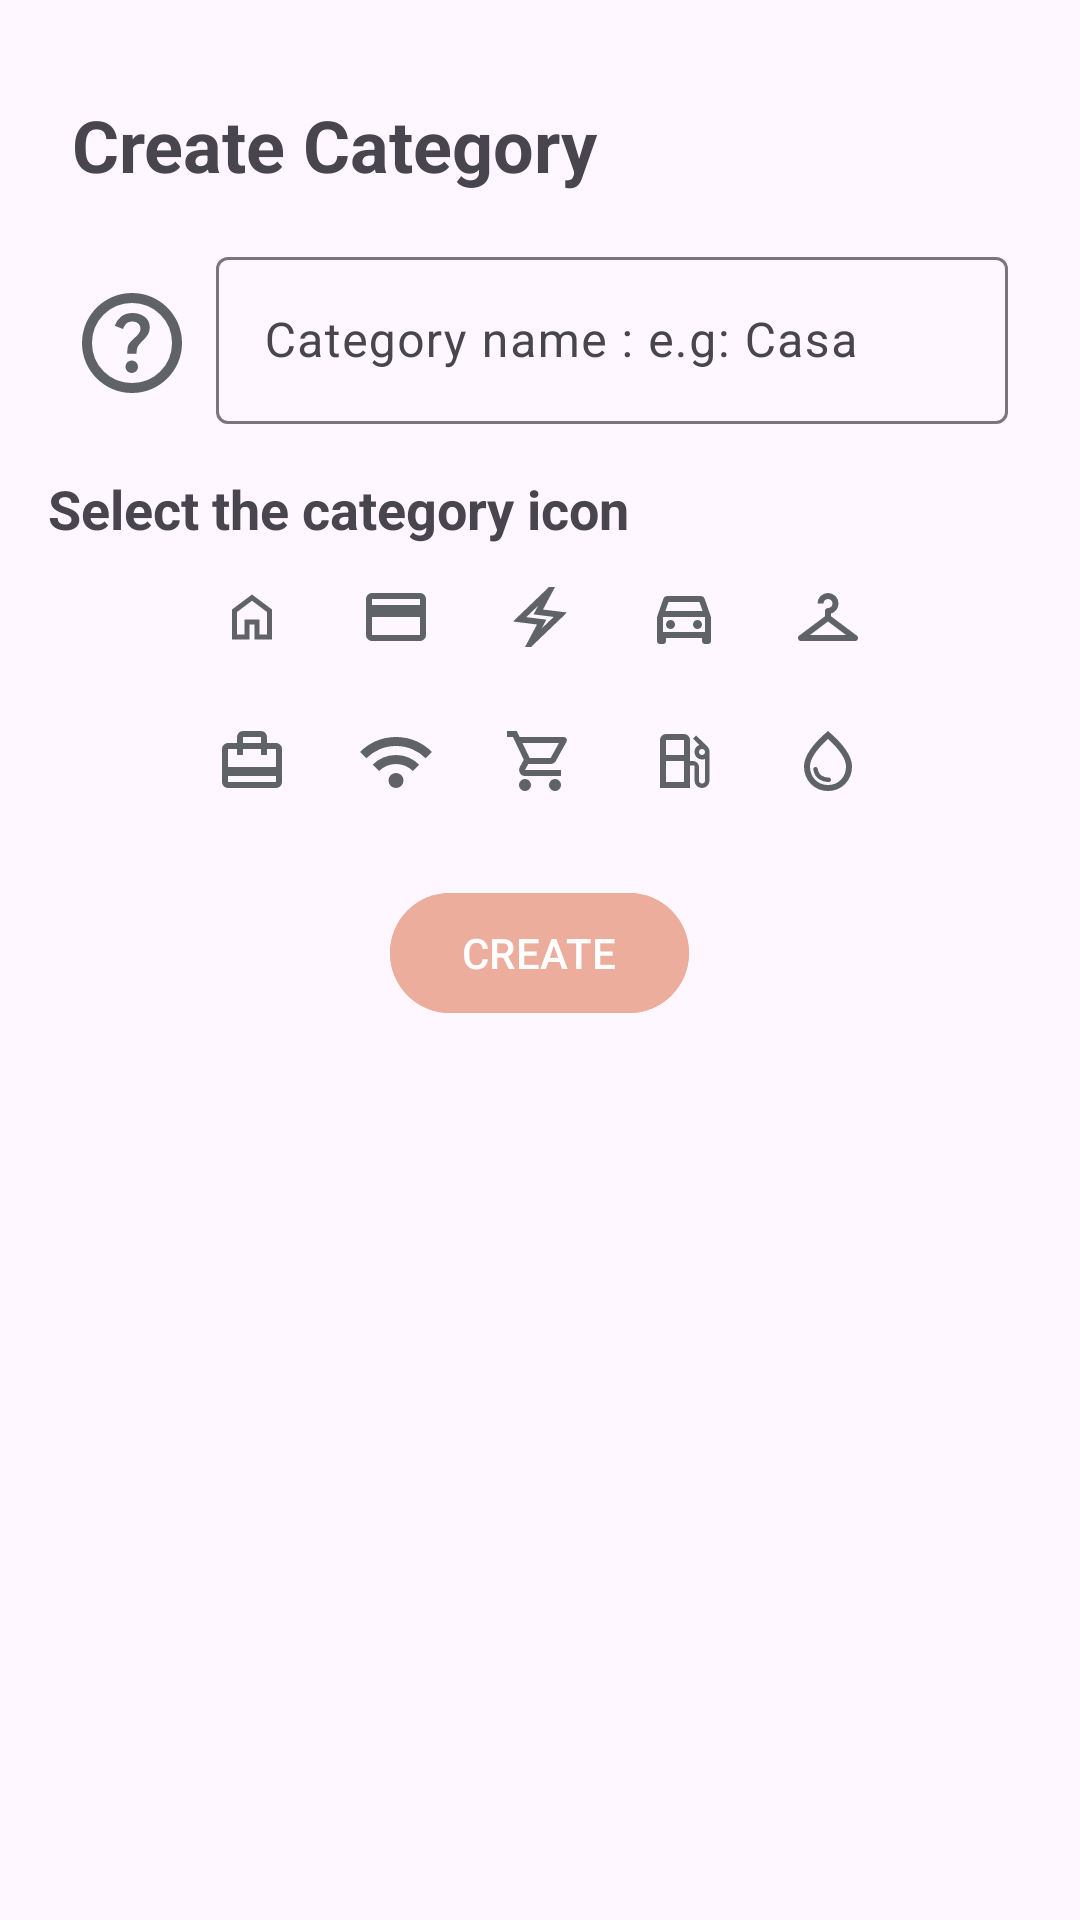

Here is an Android app screen rendered from its layout file. Give the layout XML and the strings, colors and styles it references.
<!-- AndroidManifest.xml: application theme Theme.SpendSmart -->
<!-- res/layout/create_category_bottom_sheet.xml -->
<?xml version="1.0" encoding="utf-8"?>
<LinearLayout xmlns:android="http://schemas.android.com/apk/res/android"
    android:layout_width="match_parent"
    android:layout_height="wrap_content"
    android:orientation="vertical"
    android:padding="16dp">

    <TextView
        android:id="@+id/tv_title_total"
        android:layout_width="match_parent"
        android:layout_height="wrap_content"
        android:layout_marginStart="8dp"
        android:layout_marginTop="16dp"
        android:layout_marginEnd="8dp"
        android:text="Create Category"
        android:textSize="24sp"
        android:textStyle="bold" />

    <LinearLayout
        android:layout_width="match_parent"
        android:layout_height="wrap_content"
        android:orientation="horizontal">

        <ImageView
            android:id="@+id/category_icon_new"
            android:layout_width="40dp"
            android:layout_height="40dp"
            android:layout_marginStart="8dp"
            android:layout_marginTop="30dp"
            android:src="@drawable/ic_help" />

        <com.google.android.material.textfield.TextInputLayout
            android:layout_width="match_parent"
            android:layout_height="wrap_content"
            android:layout_marginStart="8dp"
            android:layout_marginTop="16dp"
            android:layout_marginEnd="8dp">

            <com.google.android.material.textfield.TextInputEditText
                android:id="@+id/tie_category_name"
                android:layout_width="match_parent"
                android:layout_height="wrap_content"
                android:hint="Category name : e.g: Casa"
                android:minHeight="48dp" />


        </com.google.android.material.textfield.TextInputLayout>

    </LinearLayout>

    <TextView
        android:layout_width="wrap_content"
        android:layout_height="wrap_content"
        android:layout_marginTop="16dp"
        android:text="Select the category icon"
        android:textSize="18sp"
        android:textStyle="bold" />

    <GridLayout
        android:layout_width="wrap_content"
        android:layout_height="wrap_content"
        android:layout_gravity="center_horizontal"
        android:columnCount="5"
        android:orientation="horizontal"
        android:rowCount="3">

        <ImageButton
            android:id="@+id/im_btn_home"
            android:layout_width="48dp"
            android:layout_height="48dp"
            android:background="?attr/selectableItemBackground"
            android:src="@drawable/home" />

        <ImageButton
            android:id="@+id/im_btn_credit_card"
            android:layout_width="48dp"
            android:layout_height="48dp"
            android:background="?attr/selectableItemBackground"
            android:src="@drawable/ic_credit_card" />

        <ImageButton
            android:id="@+id/im_btn_electric"
            android:layout_width="48dp"
            android:layout_height="48dp"
            android:background="?attr/selectableItemBackground"
            android:src="@drawable/electric" />

        <ImageButton
            android:id="@+id/im_btn_car"
            android:layout_width="48dp"
            android:layout_height="48dp"
            android:background="?attr/selectableItemBackground"
            android:src="@drawable/ic_car" />

        <ImageButton
            android:id="@+id/im_btn_checkroom"
            android:layout_width="48dp"
            android:layout_height="48dp"
            android:background="?attr/selectableItemBackground"
            android:src="@drawable/ic_checkroom" />

        <ImageButton
            android:id="@+id/im_btn_travel"
            android:layout_width="48dp"
            android:layout_height="48dp"
            android:background="?attr/selectableItemBackground"
            android:src="@drawable/ic_travel" />

        <ImageButton
            android:id="@+id/im_btn_wifi"
            android:layout_width="48dp"
            android:layout_height="48dp"
            android:background="?attr/selectableItemBackground"
            android:src="@drawable/wifi" />

        <ImageButton
            android:id="@+id/im_btn_buy"
            android:layout_width="48dp"
            android:layout_height="48dp"
            android:background="?attr/selectableItemBackground"
            android:src="@drawable/ic_shopping_cart" />

        <ImageButton
            android:id="@+id/im_btn_gas_station"
            android:layout_width="48dp"
            android:layout_height="48dp"
            android:background="?attr/selectableItemBackground"
            android:src="@drawable/ic_gas_station" />

        <ImageButton
            android:id="@+id/im_btn_water"
            android:layout_width="48dp"
            android:layout_height="48dp"
            android:background="?attr/selectableItemBackground"
            android:src="@drawable/ic_water" />

    </GridLayout>
    <Button
        android:id="@+id/btn_category_create"
        android:layout_width="wrap_content"
        android:layout_height="wrap_content"
        android:layout_marginStart="8dp"
        android:layout_gravity="center"
        android:textColor="@color/white"
        android:layout_marginTop="16dp"
        android:backgroundTint="@color/terracotta"
        android:layout_marginEnd="8dp"
        android:text="CREATE" />

</LinearLayout>
<!-- resources referenced by this layout -->
<resources>
  <color name="terracotta">#edad9c</color>
  <color name="white">#FFFFFFFF</color>
  <!-- drawable electric (drawable) -->
  <vector xmlns:android="http://schemas.android.com/apk/res/android"
      android:width="24dp"
      android:height="24dp"
      android:viewportWidth="960"
      android:viewportHeight="960">
    <path
        android:pathData="m280,880 l160,-300 -320,-40 480,-460h80L520,380l320,40L360,880h-80ZM502,633 L663,479 394,445 457,328 297,482 565,515 502,633ZM480,480Z"
        android:fillColor="#5f6368"/>
  </vector>
  <!-- drawable home (drawable) -->
  <vector xmlns:android="http://schemas.android.com/apk/res/android"
      android:width="20dp"
      android:height="20dp"
      android:viewportWidth="960"
      android:viewportHeight="960">
    <path
        android:pathData="M240,760h120v-240h240v240h120v-360L480,220 240,400v360ZM160,840v-480l320,-240 320,240v480L520,840v-240h-80v240L160,840ZM480,490Z"
        android:fillColor="#5f6368"/>
  </vector>
  <!-- drawable ic_checkroom (drawable) -->
  <vector xmlns:android="http://schemas.android.com/apk/res/android"
      android:width="24dp"
      android:height="24dp"
      android:viewportWidth="960"
      android:viewportHeight="960">
    <path
        android:pathData="M120,800q-17,0 -28.5,-11.5T80,760q0,-10 4,-18.5T96,728l344,-258v-70q0,-17 12,-28.5t29,-11.5q25,0 42,-18t17,-43q0,-25 -17.5,-42T480,240q-25,0 -42.5,17.5T420,300h-80q0,-58 41,-99t99,-41q58,0 99,40.5t41,98.5q0,47 -27.5,84T520,434v36l344,258q8,5 12,13.5t4,18.5q0,17 -11.5,28.5T840,800L120,800ZM240,720h480L480,540 240,720Z"
        android:fillColor="#5f6368"/>
  </vector>
  <!-- drawable ic_credit_card (drawable) -->
  <vector xmlns:android="http://schemas.android.com/apk/res/android"
      android:width="24dp"
      android:height="24dp"
      android:viewportWidth="960"
      android:viewportHeight="960">
    <path
        android:pathData="M880,240v480q0,33 -23.5,56.5T800,800L160,800q-33,0 -56.5,-23.5T80,720v-480q0,-33 23.5,-56.5T160,160h640q33,0 56.5,23.5T880,240ZM160,320h640v-80L160,240v80ZM160,480v240h640v-240L160,480ZM160,720v-480,480Z"
        android:fillColor="#5f6368"/>
  </vector>
  <!-- drawable ic_travel (drawable) -->
  <vector xmlns:android="http://schemas.android.com/apk/res/android"
      android:width="24dp"
      android:height="24dp"
      android:viewportWidth="960"
      android:viewportHeight="960">
    <path
        android:pathData="M160,680v80h640v-80L160,680ZM280,240v-80q0,-33 23.5,-56.5T360,80h240q33,0 56.5,23.5T680,160v80h120q33,0 56.5,23.5T880,320v440q0,33 -23.5,56.5T800,840L160,840q-33,0 -56.5,-23.5T80,760v-440q0,-33 23.5,-56.5T160,240h120ZM160,560h640v-240L680,320v80h-80v-80L360,320v80h-80v-80L160,320v240ZM360,240h240v-80L360,160v80ZM160,760v-440,80 -80,80 -80,440Z"
        android:fillColor="#5f6368"/>
  </vector>
  <!-- drawable wifi (drawable) -->
  <vector xmlns:android="http://schemas.android.com/apk/res/android"
      android:width="24dp"
      android:height="24dp"
      android:viewportWidth="960"
      android:viewportHeight="960">
    <path
        android:pathData="M480,840q-42,0 -71,-29t-29,-71q0,-42 29,-71t71,-29q42,0 71,29t29,71q0,42 -29,71t-71,29ZM254,614l-84,-86q59,-59 138.5,-93.5T480,400q92,0 171.5,35T790,530l-84,84q-44,-44 -102,-69t-124,-25q-66,0 -124,25t-102,69ZM84,444 L0,360q92,-94 215,-147t265,-53q142,0 265,53t215,147l-84,84q-77,-77 -178.5,-120.5T480,280q-116,0 -217.5,43.5T84,444Z"
        android:fillColor="#5f6368"/>
  </vector>
  <style name="Theme.SpendSmart" parent="Base.Theme.SpendSmart" />
  <style name="Base.Theme.SpendSmart" parent="Theme.Material3.DayNight.NoActionBar">
          
          
      </style>
</resources>
